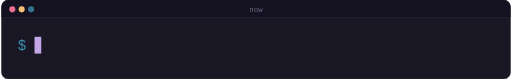
t = 0.00 s
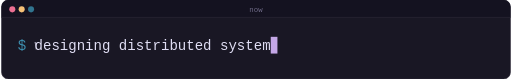
t = 1.54 s
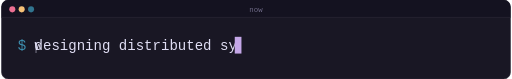
t = 3.35 s
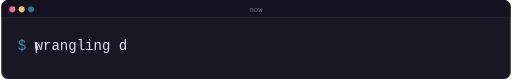
t = 5.02 s
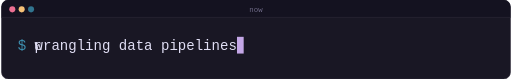
t = 6.54 s
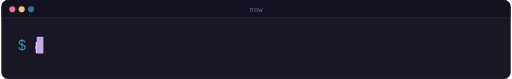
t = 8.42 s

The animated SVG that drew these frames (rendered in a browser with its animation timeline set to each time). Animation: 7 SMIL elements (animate=7); frames cover the first 8.42 s, repeats indefinitely.

<svg xmlns="http://www.w3.org/2000/svg" xmlns:xlink="http://www.w3.org/1999/xlink" width="760" height="118" viewBox="0 0 760 118"><defs><clipPath id="typing-clip-0"><rect x="45.2" y="53" width="0" height="29"><animate attributeName="width" calcMode="linear" dur="20.715s" repeatCount="indefinite" keyTimes="0;0.00266;0.00531;0.00797;0.01062;0.01328;0.01593;0.01859;0.02124;0.0239;0.02655;0.02921;0.03186;0.03452;0.03717;0.03983;0.04248;0.04514;0.04779;0.05045;0.0531;0.05576;0.05841;0.06107;0.06372;0.06638;0.06903;0.07169;0.07434;0.077;0.15424;0.15568;0.15713;0.15858;0.16003;0.16148;0.16293;0.16437;0.16582;0.16727;0.16872;0.17017;0.17161;0.17306;0.17451;0.17596;0.17741;0.17886;0.1803;0.18175;0.1832;0.18465;0.1861;0.18755;0.18899;0.19044;0.19189;0.19334;0.19479;0.19623;0.21313;1" values="0.0;16.6;29.2;41.8;54.4;67.0;79.6;92.2;104.8;117.4;130.0;142.6;155.2;167.8;180.4;193.0;205.6;218.2;230.8;243.4;256.0;268.6;281.2;293.8;306.4;319.0;331.6;344.2;356.8;369.4;373.4;356.8;344.2;331.6;319.0;306.4;293.8;281.2;268.6;256.0;243.4;230.8;218.2;205.6;193.0;180.4;167.8;155.2;142.6;130.0;117.4;104.8;92.2;79.6;67.0;54.4;41.8;29.2;16.6;0.0;0.0;0.0"></animate></rect></clipPath><clipPath id="typing-clip-1"><rect x="45.2" y="53" width="0" height="29"><animate attributeName="width" calcMode="linear" dur="20.715s" repeatCount="indefinite" keyTimes="0;0.21579;0.21844;0.2211;0.22375;0.22641;0.22906;0.23172;0.23437;0.23703;0.23968;0.24234;0.24499;0.24765;0.2503;0.25296;0.25561;0.25827;0.26092;0.26358;0.26623;0.26889;0.27154;0.2742;0.27685;0.35409;0.35554;0.35699;0.35844;0.35988;0.36133;0.36278;0.36423;0.36568;0.36713;0.36857;0.37002;0.37147;0.37292;0.37437;0.37581;0.37726;0.37871;0.38016;0.38161;0.38306;0.3845;0.38595;0.3874;0.38885;0.40574;1" values="0.0;16.6;29.2;41.8;54.4;67.0;79.6;92.2;104.8;117.4;130.0;142.6;155.2;167.8;180.4;193.0;205.6;218.2;230.8;243.4;256.0;268.6;281.2;293.8;306.4;310.4;293.8;281.2;268.6;256.0;243.4;230.8;218.2;205.6;193.0;180.4;167.8;155.2;142.6;130.0;117.4;104.8;92.2;79.6;67.0;54.4;41.8;29.2;16.6;0.0;0.0;0.0"></animate></rect></clipPath><clipPath id="typing-clip-2"><rect x="45.2" y="53" width="0" height="29"><animate attributeName="width" calcMode="linear" dur="20.715s" repeatCount="indefinite" keyTimes="0;0.4084;0.41105;0.41371;0.41636;0.41902;0.42168;0.42433;0.42699;0.42964;0.4323;0.43495;0.43761;0.44026;0.44292;0.44557;0.44823;0.45088;0.45354;0.45619;0.45885;0.4615;0.46416;0.46681;0.54405;0.5455;0.54695;0.54839;0.54984;0.55129;0.55274;0.55419;0.55564;0.55708;0.55853;0.55998;0.56143;0.56288;0.56433;0.56577;0.56722;0.56867;0.57012;0.57157;0.57301;0.57446;0.57591;0.57736;0.59426;1" values="0.0;16.6;29.2;41.8;54.4;67.0;79.6;92.2;104.8;117.4;130.0;142.6;155.2;167.8;180.4;193.0;205.6;218.2;230.8;243.4;256.0;268.6;281.2;293.8;297.8;281.2;268.6;256.0;243.4;230.8;218.2;205.6;193.0;180.4;167.8;155.2;142.6;130.0;117.4;104.8;92.2;79.6;67.0;54.4;41.8;29.2;16.6;0.0;0.0;0.0"></animate></rect></clipPath><clipPath id="typing-clip-3"><rect x="45.2" y="53" width="0" height="29"><animate attributeName="width" calcMode="linear" dur="20.715s" repeatCount="indefinite" keyTimes="0;0.59691;0.59957;0.60222;0.60488;0.60753;0.61019;0.61284;0.6155;0.61815;0.62081;0.62346;0.62612;0.62877;0.63143;0.63408;0.63674;0.63939;0.64205;0.6447;0.64736;0.65001;0.65267;0.65532;0.65798;0.66063;0.66329;0.66594;0.74318;0.74463;0.74608;0.74753;0.74897;0.75042;0.75187;0.75332;0.75477;0.75622;0.75766;0.75911;0.76056;0.76201;0.76346;0.7649;0.76635;0.7678;0.76925;0.7707;0.77215;0.77359;0.77504;0.77649;0.77794;0.77939;0.78084;0.78228;0.79918;1" values="0.0;16.6;29.2;41.8;54.4;67.0;79.6;92.2;104.8;117.4;130.0;142.6;155.2;167.8;180.4;193.0;205.6;218.2;230.8;243.4;256.0;268.6;281.2;293.8;306.4;319.0;331.6;344.2;348.2;331.6;319.0;306.4;293.8;281.2;268.6;256.0;243.4;230.8;218.2;205.6;193.0;180.4;167.8;155.2;142.6;130.0;117.4;104.8;92.2;79.6;67.0;54.4;41.8;29.2;16.6;0.0;0.0;0.0"></animate></rect></clipPath><clipPath id="typing-clip-4"><rect x="45.2" y="53" width="0" height="29"><animate attributeName="width" calcMode="linear" dur="20.715s" repeatCount="indefinite" keyTimes="0;0.80183;0.80449;0.80714;0.8098;0.81245;0.81511;0.81776;0.82042;0.82308;0.82573;0.82839;0.83104;0.8337;0.83635;0.83901;0.84166;0.84432;0.84697;0.84963;0.85228;0.85494;0.85759;0.86025;0.8629;0.86556;0.86821;0.94545;0.9469;0.94835;0.94979;0.95124;0.95269;0.95414;0.95559;0.95704;0.95848;0.95993;0.96138;0.96283;0.96428;0.96573;0.96717;0.96862;0.97007;0.97152;0.97297;0.97441;0.97586;0.97731;0.97876;0.98021;0.98166;0.9831;1" values="0.0;16.6;29.2;41.8;54.4;67.0;79.6;92.2;104.8;117.4;130.0;142.6;155.2;167.8;180.4;193.0;205.6;218.2;230.8;243.4;256.0;268.6;281.2;293.8;306.4;319.0;331.6;335.6;319.0;306.4;293.8;281.2;268.6;256.0;243.4;230.8;218.2;205.6;193.0;180.4;167.8;155.2;142.6;130.0;117.4;104.8;92.2;79.6;67.0;54.4;41.8;29.2;16.6;0.0;0.0"></animate></rect></clipPath></defs><rect x="0" y="0" width="760" height="118" rx="10" fill="#191724" stroke="#2a2837" stroke-width="1"></rect><path d="M10 0 H750 A10 10 0 0 1 760 10 V26 H0 V10 A10 10 0 0 1 10 0 Z" fill="#141220"></path><line x1="0" y1="26" x2="760" y2="26" stroke="#2a2837" stroke-width="1"></line><circle cx="16" cy="14" r="4.5" fill="#eb6f92"></circle><circle cx="30" cy="14" r="4.5" fill="#f6c177"></circle><circle cx="44" cy="14" r="4.5" fill="#31748f"></circle><text x="380" y="18" font-family="JetBrainsMono, ui-monospace, SFMono-Regular, Menlo, Consolas, monospace" font-size="11" fill="#6e6a86" text-anchor="middle">now</text><text x="24" y="74" font-family="JetBrainsMono, ui-monospace, SFMono-Regular, Menlo, Consolas, monospace" font-size="21" fill="#3e8fb0">$ </text><g clip-path="url(#typing-clip-0)"><text x="49.2" y="74" font-family="JetBrainsMono, ui-monospace, SFMono-Regular, Menlo, Consolas, monospace" font-size="21" fill="#e0def4">designing distributed systems</text></g><g clip-path="url(#typing-clip-1)"><text x="49.2" y="74" font-family="JetBrainsMono, ui-monospace, SFMono-Regular, Menlo, Consolas, monospace" font-size="21" fill="#e0def4">wrangling data pipelines</text></g><g clip-path="url(#typing-clip-2)"><text x="49.2" y="74" font-family="JetBrainsMono, ui-monospace, SFMono-Regular, Menlo, Consolas, monospace" font-size="21" fill="#e0def4">profiling python &amp; rust</text></g><g clip-path="url(#typing-clip-3)"><text x="49.2" y="74" font-family="JetBrainsMono, ui-monospace, SFMono-Regular, Menlo, Consolas, monospace" font-size="21" fill="#e0def4">automating the boring parts</text></g><g clip-path="url(#typing-clip-4)"><text x="49.2" y="74" font-family="JetBrainsMono, ui-monospace, SFMono-Regular, Menlo, Consolas, monospace" font-size="21" fill="#e0def4">reading papers at 2x speed</text></g><rect x="49.2" y="55" width="10" height="25" fill="#c4a7e7"><animate attributeName="opacity" calcMode="discrete" values="1;1;0;0" keyTimes="0;0.5;0.5;1" dur="1.05s" repeatCount="indefinite"></animate><animate attributeName="x" calcMode="linear" dur="20.715s" repeatCount="indefinite" keyTimes="0;0.00266;0.00531;0.00797;0.01062;0.01328;0.01593;0.01859;0.02124;0.0239;0.02655;0.02921;0.03186;0.03452;0.03717;0.03983;0.04248;0.04514;0.04779;0.05045;0.0531;0.05576;0.05841;0.06107;0.06372;0.06638;0.06903;0.07169;0.07434;0.077;0.15424;0.15568;0.15713;0.15858;0.16003;0.16148;0.16293;0.16437;0.16582;0.16727;0.16872;0.17017;0.17161;0.17306;0.17451;0.17596;0.17741;0.17886;0.1803;0.18175;0.1832;0.18465;0.1861;0.18755;0.18899;0.19044;0.19189;0.19334;0.19479;0.19623;0.21313;0.21579;0.21844;0.2211;0.22375;0.22641;0.22906;0.23172;0.23437;0.23703;0.23968;0.24234;0.24499;0.24765;0.2503;0.25296;0.25561;0.25827;0.26092;0.26358;0.26623;0.26889;0.27154;0.2742;0.27685;0.35409;0.35554;0.35699;0.35844;0.35988;0.36133;0.36278;0.36423;0.36568;0.36713;0.36857;0.37002;0.37147;0.37292;0.37437;0.37581;0.37726;0.37871;0.38016;0.38161;0.38306;0.3845;0.38595;0.3874;0.38885;0.40574;0.4084;0.41105;0.41371;0.41636;0.41902;0.42168;0.42433;0.42699;0.42964;0.4323;0.43495;0.43761;0.44026;0.44292;0.44557;0.44823;0.45088;0.45354;0.45619;0.45885;0.4615;0.46416;0.46681;0.54405;0.5455;0.54695;0.54839;0.54984;0.55129;0.55274;0.55419;0.55564;0.55708;0.55853;0.55998;0.56143;0.56288;0.56433;0.56577;0.56722;0.56867;0.57012;0.57157;0.57301;0.57446;0.57591;0.57736;0.59426;0.59691;0.59957;0.60222;0.60488;0.60753;0.61019;0.61284;0.6155;0.61815;0.62081;0.62346;0.62612;0.62877;0.63143;0.63408;0.63674;0.63939;0.64205;0.6447;0.64736;0.65001;0.65267;0.65532;0.65798;0.66063;0.66329;0.66594;0.74318;0.74463;0.74608;0.74753;0.74897;0.75042;0.75187;0.75332;0.75477;0.75622;0.75766;0.75911;0.76056;0.76201;0.76346;0.7649;0.76635;0.7678;0.76925;0.7707;0.77215;0.77359;0.77504;0.77649;0.77794;0.77939;0.78084;0.78228;0.79918;0.80183;0.80449;0.80714;0.8098;0.81245;0.81511;0.81776;0.82042;0.82308;0.82573;0.82839;0.83104;0.8337;0.83635;0.83901;0.84166;0.84432;0.84697;0.84963;0.85228;0.85494;0.85759;0.86025;0.8629;0.86556;0.86821;0.94545;0.9469;0.94835;0.94979;0.95124;0.95269;0.95414;0.95559;0.95704;0.95848;0.95993;0.96138;0.96283;0.96428;0.96573;0.96717;0.96862;0.97007;0.97152;0.97297;0.97441;0.97586;0.97731;0.97876;0.98021;0.98166;0.9831;1" values="49.2;61.8;74.4;87.0;99.6;112.2;124.8;137.4;150.0;162.6;175.2;187.8;200.4;213.0;225.6;238.2;250.8;263.4;276.0;288.6;301.2;313.8;326.4;339.0;351.6;364.2;376.8;389.4;402.0;414.6;414.6;402.0;389.4;376.8;364.2;351.6;339.0;326.4;313.8;301.2;288.6;276.0;263.4;250.8;238.2;225.6;213.0;200.4;187.8;175.2;162.6;150.0;137.4;124.8;112.2;99.6;87.0;74.4;61.8;49.2;49.2;61.8;74.4;87.0;99.6;112.2;124.8;137.4;150.0;162.6;175.2;187.8;200.4;213.0;225.6;238.2;250.8;263.4;276.0;288.6;301.2;313.8;326.4;339.0;351.6;351.6;339.0;326.4;313.8;301.2;288.6;276.0;263.4;250.8;238.2;225.6;213.0;200.4;187.8;175.2;162.6;150.0;137.4;124.8;112.2;99.6;87.0;74.4;61.8;49.2;49.2;61.8;74.4;87.0;99.6;112.2;124.8;137.4;150.0;162.6;175.2;187.8;200.4;213.0;225.6;238.2;250.8;263.4;276.0;288.6;301.2;313.8;326.4;339.0;339.0;326.4;313.8;301.2;288.6;276.0;263.4;250.8;238.2;225.6;213.0;200.4;187.8;175.2;162.6;150.0;137.4;124.8;112.2;99.6;87.0;74.4;61.8;49.2;49.2;61.8;74.4;87.0;99.6;112.2;124.8;137.4;150.0;162.6;175.2;187.8;200.4;213.0;225.6;238.2;250.8;263.4;276.0;288.6;301.2;313.8;326.4;339.0;351.6;364.2;376.8;389.4;389.4;376.8;364.2;351.6;339.0;326.4;313.8;301.2;288.6;276.0;263.4;250.8;238.2;225.6;213.0;200.4;187.8;175.2;162.6;150.0;137.4;124.8;112.2;99.6;87.0;74.4;61.8;49.2;49.2;61.8;74.4;87.0;99.6;112.2;124.8;137.4;150.0;162.6;175.2;187.8;200.4;213.0;225.6;238.2;250.8;263.4;276.0;288.6;301.2;313.8;326.4;339.0;351.6;364.2;376.8;376.8;364.2;351.6;339.0;326.4;313.8;301.2;288.6;276.0;263.4;250.8;238.2;225.6;213.0;200.4;187.8;175.2;162.6;150.0;137.4;124.8;112.2;99.6;87.0;74.4;61.8;49.2;49.2"></animate></rect></svg>
